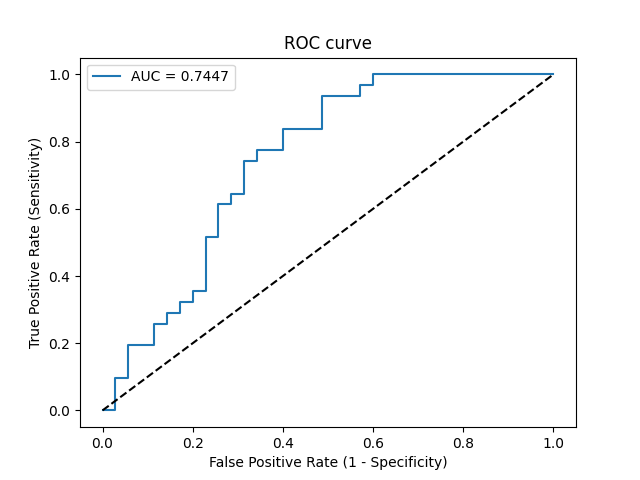

Values plotted in this chart, from the file beside it:
Threshold, Sensitivity, Specificity, NPV, PPV
inf, 0.0, 1.0, 0.5303, 0
0.7446, 0.0, 0.9714, 0.5231, 0.0
0.6452, 0.09677, 0.9714, 0.5484, 0.75
0.6373, 0.09677, 0.9429, 0.541, 0.6
0.5459, 0.1935, 0.9429, 0.569, 0.75
0.5352, 0.1935, 0.8857, 0.5536, 0.6
0.5227, 0.2581, 0.8857, 0.5741, 0.6667
0.518, 0.2581, 0.8571, 0.566, 0.6154
0.517, 0.2903, 0.8571, 0.5769, 0.6429
0.5109, 0.2903, 0.8286, 0.5686, 0.6
0.5059, 0.3226, 0.8286, 0.58, 0.625
0.5044, 0.3226, 0.8, 0.5714, 0.5882
0.5028, 0.3548, 0.8, 0.5833, 0.6111
0.4993, 0.3548, 0.7714, 0.5745, 0.5789
0.4684, 0.5161, 0.7714, 0.6429, 0.6667
0.4677, 0.5161, 0.7429, 0.6341, 0.64
0.4579, 0.6129, 0.7429, 0.6842, 0.6786
0.4571, 0.6129, 0.7143, 0.6757, 0.6552
0.4555, 0.6452, 0.7143, 0.6944, 0.6667
0.4553, 0.6452, 0.6857, 0.6857, 0.6452
0.4437, 0.7419, 0.6857, 0.75, 0.6765
0.4265, 0.7419, 0.6571, 0.7419, 0.6571
0.4253, 0.7742, 0.6571, 0.7667, 0.6667
0.4159, 0.7742, 0.6, 0.75, 0.6316
0.385, 0.8387, 0.6, 0.8077, 0.65
0.368, 0.8387, 0.5143, 0.7826, 0.6047
0.3236, 0.9355, 0.5143, 0.9, 0.6304
0.2674, 0.9355, 0.4286, 0.8824, 0.5918
0.249, 0.9677, 0.4286, 0.9375, 0.6
0.2354, 0.9677, 0.4, 0.9333, 0.5882
0.2327, 1.0, 0.4, 1.0, 0.5962
0.0002747, 1.0, 0.0, 0, 0.4697
